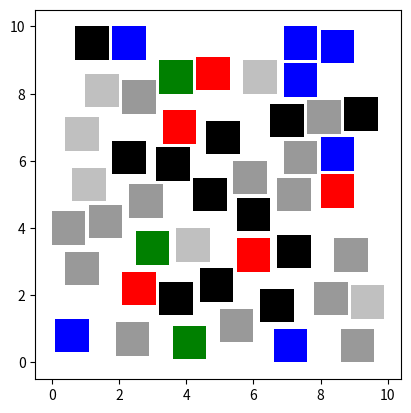

Source code (Python):
from random import choice, randint
import matplotlib.pyplot as plt

class SquareParkingLot:
    def __init__(self, lengthOfSide, pointsPerUnitLength, lengthOfCar=1):
        self.lengthOfSide = lengthOfSide
        self.pointsPerSide = (lengthOfSide * pointsPerUnitLength) + 1  # because both ends are included as points
        self.pointsPerCar = lengthOfCar * pointsPerUnitLength
        self.pointsPerUnitLength = pointsPerUnitLength
        self.parkedCars = []
        self.pointsCarCanPark = self.getEverywhereCanParkInitially()

    def getEverywhereCanParkInitially(self):
        allPlacesForNewCar = []
        for i in range(self.pointsPerSide - self.pointsPerCar):
            allPlacesForNewCar += [Point(i, j) for j in range(self.pointsPerSide - self.pointsPerCar)]
        return allPlacesForNewCar

    def generateNewCarThatCanPark(self):
        newCarLocation = choice(self.pointsCarCanPark)
        return Car(newCarLocation, self.pointsPerCar)

    def parkNewCar(self, newCar):
        self.parkedCars.append(newCar)
        newUnavailableSpace = self.findNewUnavailableSpace(newCar)
        self.removeFromAvailableSpace(newUnavailableSpace)

    def findNewUnavailableSpace(self, newCar):
        newCarLocation = newCar.bottomLeftPoint
        newUnavailableSpace = []
        for i in range(newCarLocation.x - self.pointsPerCar, newCarLocation.x + self.pointsPerCar + 1):
            for j in range(newCarLocation.y - self.pointsPerCar, newCarLocation.y + self.pointsPerCar + 1):
                newUnavailableSpace.append(Point(i, j))
        return newUnavailableSpace

    def removeFromAvailableSpace(self, newUnavailableSpace):
        self.pointsCarCanPark = list(
            filter(lambda point: not point.isInSetOfPoints(newUnavailableSpace), self.pointsCarCanPark)
        )

    def display(self):
        print("Number of Squares: " + str(len(self.parkedCars)))
        plt.axes()

        axes = plt.gca()
        axes.set_xlim([0, self.lengthOfSide])
        axes.set_ylim([0, self.lengthOfSide])

        for car in self.parkedCars:
            car.displayOntoPlot()

        plt.axis('scaled')
        plt.show()

class Car:
    def __init__(self, bottomLeftPoint, pointsPerCar, lengthOfCar=1):
        self.lengthOfCar = lengthOfCar
        self.bottomLeftPoint = bottomLeftPoint
        self.pointsPerCar = pointsPerCar

    def displayOntoPlot(self):
        rectangle = plt.Rectangle(
            (self.bottomLeftPoint.x / self.pointsPerCar, self.bottomLeftPoint.y / self.pointsPerCar),
            self.lengthOfCar,
            self.lengthOfCar,
            fc=self.randomCarColour()
        )
        plt.gca().add_patch(rectangle)

    @staticmethod
    def randomCarColour():
        u = randint(0, 64)
        if u < 19:
            return 'k'
        elif u < 35:
            return '0.6'
        elif u < 41:
            return '#C0C0C0'
        elif u < 49:
            return 'b'
        elif u < 59:
            return 'r'
        elif u < 62:
            return 'g'
        elif u < 63:
            return 'y'
        else:
            return 'm'


class Point:
    def __init__(self, x, y):
        self.x = x
        self.y = y
        self.coordinates = [x, y]

    def isInSetOfPoints(self, setOfPoints):
        return any([self.equals(point) for point in setOfPoints])

    def equals(self, point):
        return self.x == point.x and self.y == point.y


standardPointsPerUnitLength = 10

def run1SimulationWithLotSize(parkingLotSize, display=False):
    parkingLot = SquareParkingLot(parkingLotSize, standardPointsPerUnitLength, 1)
    while parkingLot.pointsCarCanPark:  # False when list is empty i.e. nowhere left to park
        newCar = parkingLot.generateNewCarThatCanPark()
        parkingLot.parkNewCar(newCar)

    if display:
        parkingLot.display()

    return len(parkingLot.parkedCars)

def runManySimulations(parkingLotSize, iterations):
    numberOfParkedCars = [
        run1SimulationWithLotSize(parkingLotSize, display=False) in range(iterations)
    ]
    print(numberOfParkedCars)


run1SimulationWithLotSize(10, display=True)
# runManySimulations(10, 10)
